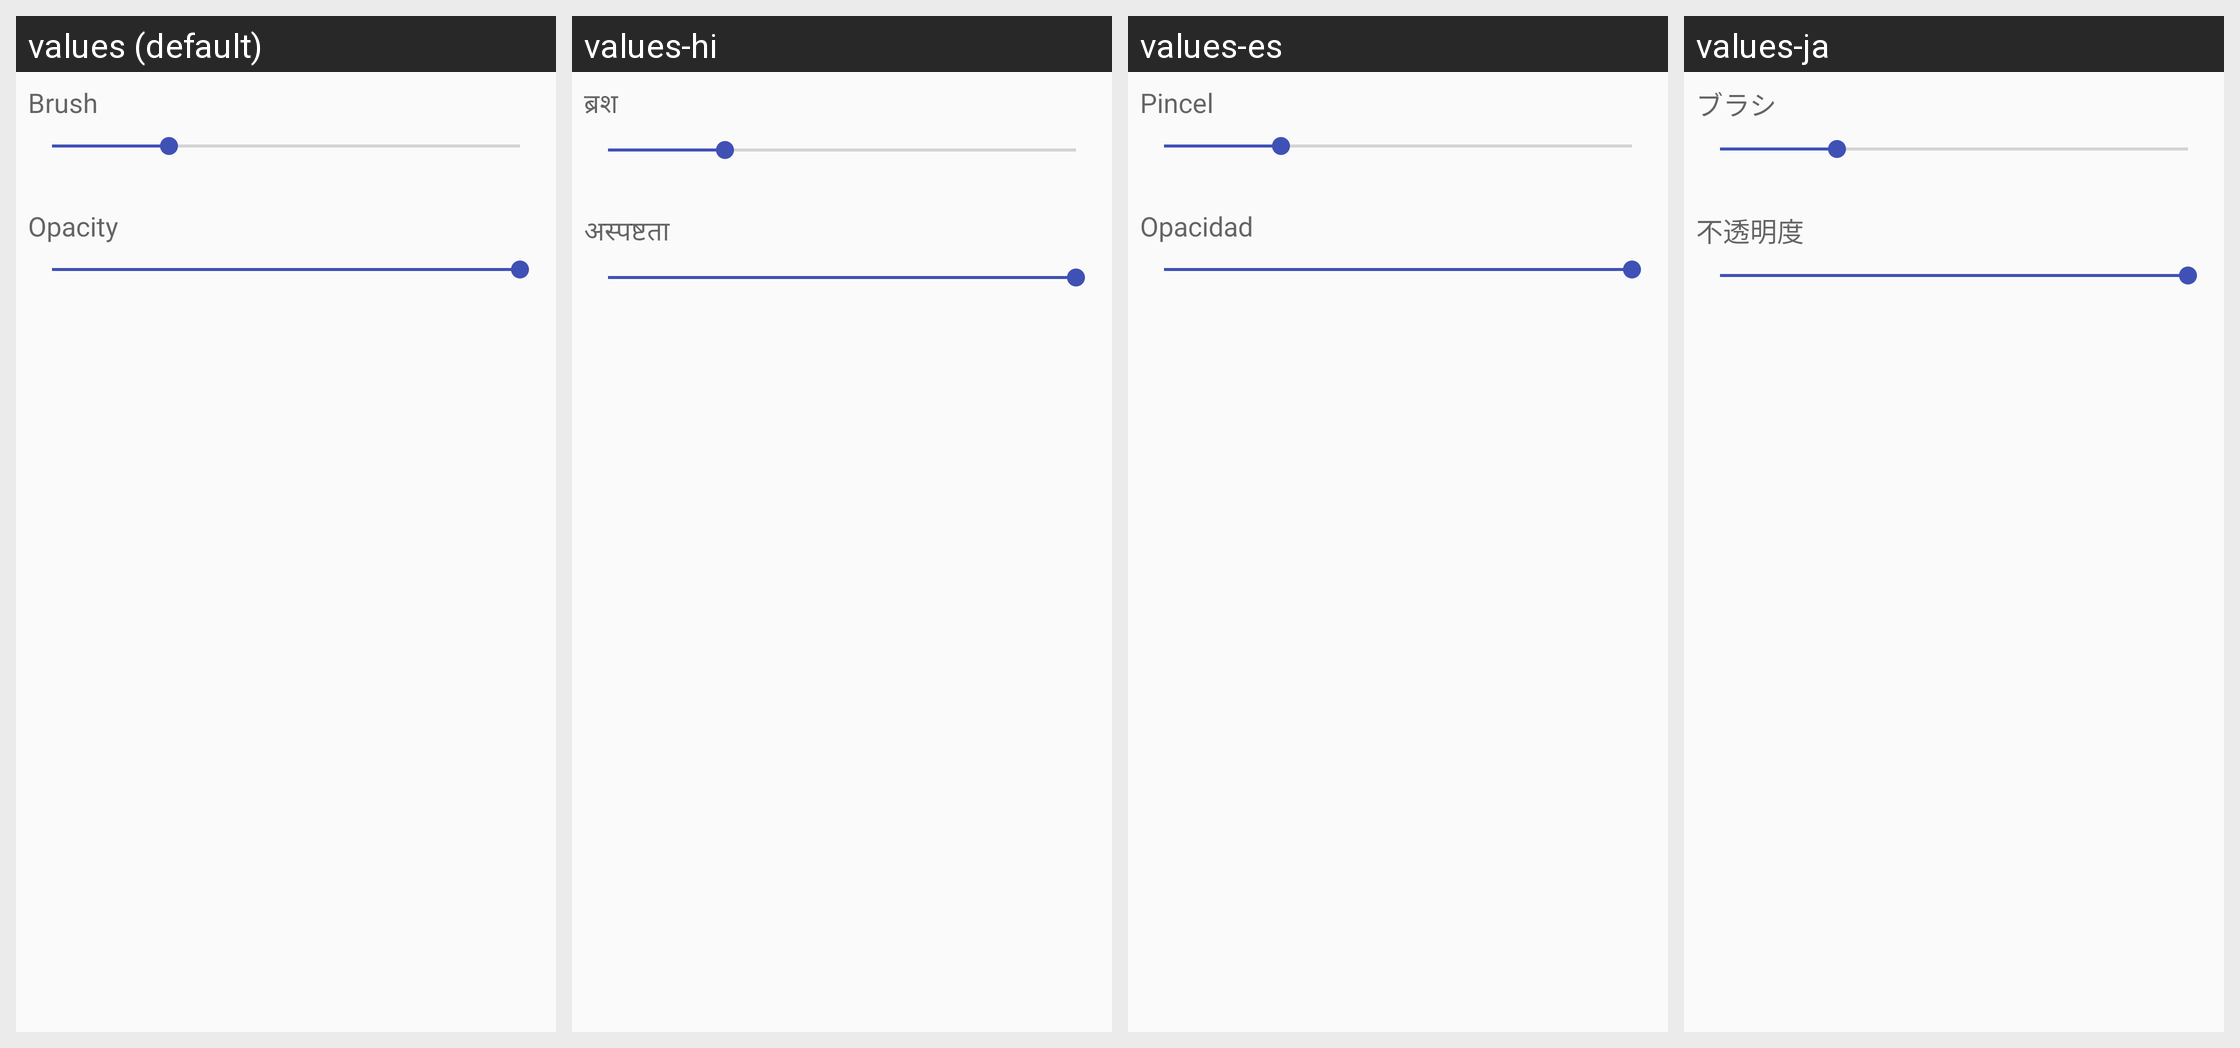

The same Android screen rendered under several of its app's locales, left to right. List the strings drawn on it with the default value and each locale's translation.
Android screen res/layout/fragment_bottom_properties_dialog.xml rendered under 4 locales, left to right: values (default), values-hi, values-es, values-ja. Device: Nexus 5 (rendered at 1080×1920; each locale shown at half size, 540×960, under a caption strip naming it); theme AppTheme.
Other locales in the repository, not shown: values-zh, values-zh-rCN, values-zh-rHK, values-zh-rMO, values-zh-rSG, values-zh-rTW.
Strings drawn on this screen, with the default value and each locale's value (text and hints the layout hard-codes, and strings that could not be matched under every locale, appear in the picture but are not listed):

label_opacity
  values: Opacity
  values-hi: अस्पष्टता
  values-es: Opacidad
  values-ja: 不透明度

label_brush
  values: Brush
  values-hi: ब्रश
  values-es: Pincel
  values-ja: ブラシ
